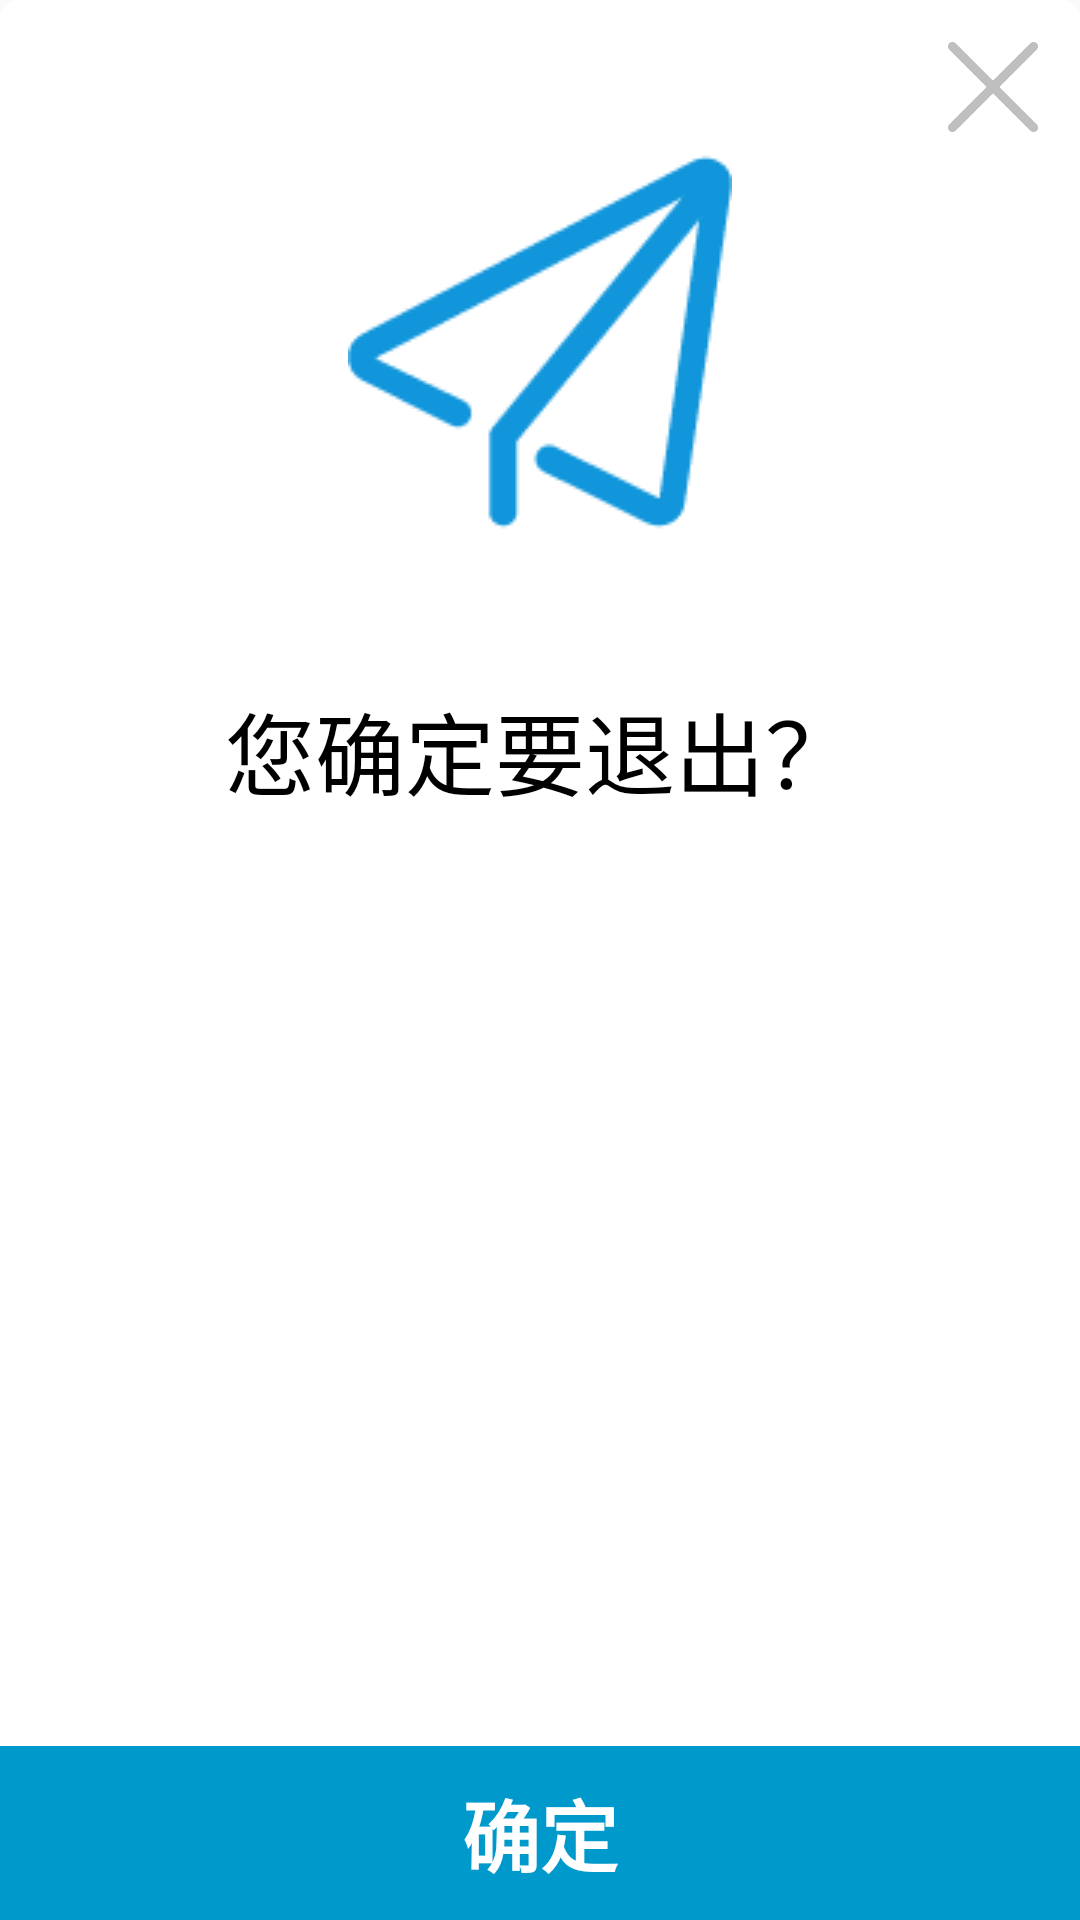

Android layout source for this screen:
<!-- AndroidManifest.xml: application theme Theme.AppCompat.Light.NoActionBar -->
<!-- res/layout/layout_dialog_confirm.xml -->
<?xml version="1.0" encoding="utf-8"?>
<RelativeLayout
    xmlns:android="http://schemas.android.com/apk/res/android"
    android:orientation="vertical"
    android:layout_width="340dp"
    android:layout_height="400dp"
    android:background="@drawable/shape_code_white">


    <ImageView
        android:id="@+id/iv_cancel_hint_dialog"
        android:layout_width="30dp"
        android:layout_height="30dp"
        android:src="@drawable/icon_exit"
        android:layout_margin="14dp"
        android:layout_alignParentRight="true"/>



    <LinearLayout
        android:layout_width="match_parent"
        android:layout_height="wrap_content"
        android:orientation="vertical">

        <ImageView
            android:layout_width="wrap_content"
            android:layout_height="wrap_content"
            android:src="@drawable/icon_exit_img"
            android:layout_centerHorizontal="true"
            android:layout_gravity="center_horizontal"
            android:layout_margin="50dp"
            />

        <TextView
            android:id="@+id/tv_message_hint_dialog"
            android:layout_width="wrap_content"
            android:layout_height="wrap_content"
            android:layout_gravity="center_horizontal"
            android:text="您确定要退出？"
            android:textColor="@android:color/black"
            android:textSize="30sp"/>

        
            
            
            
            



    </LinearLayout>



    <RelativeLayout
        android:id="@+id/rl_confirm_hint_dialog"
        android:layout_width="match_parent"
        android:layout_height="wrap_content"
        android:layout_alignParentBottom="true"
        android:background="@android:color/holo_blue_dark"
        >


        <TextView
            android:layout_width="wrap_content"
            android:layout_height="wrap_content"
            android:layout_centerInParent="true"
            android:textColor="@color/colorWhite"
            android:textStyle="bold"
            android:textSize="26sp"
            android:layout_margin="10dp"
            android:text="确定"/>

    </RelativeLayout>




</RelativeLayout>
<!-- resources referenced by this layout -->
<resources>
  <color name="colorWhite">#FFFFFF</color>
  <!-- drawable icon_exit: png bitmap (drawable, 4232 bytes) -->
  <!-- drawable icon_exit_img: png bitmap (drawable, 3436 bytes) -->
  <!-- drawable shape_code_white (drawable) -->
  <?xml version="1.0" encoding="utf-8"?>
  <shape xmlns:android="http://schemas.android.com/apk/res/android">
      <solid android:color="@android:color/white" />
      <corners android:topLeftRadius="6dp"
          android:topRightRadius="6dp"
          android:bottomRightRadius="6dp"
          android:bottomLeftRadius="6dp"/>
      
  </shape>
</resources>
